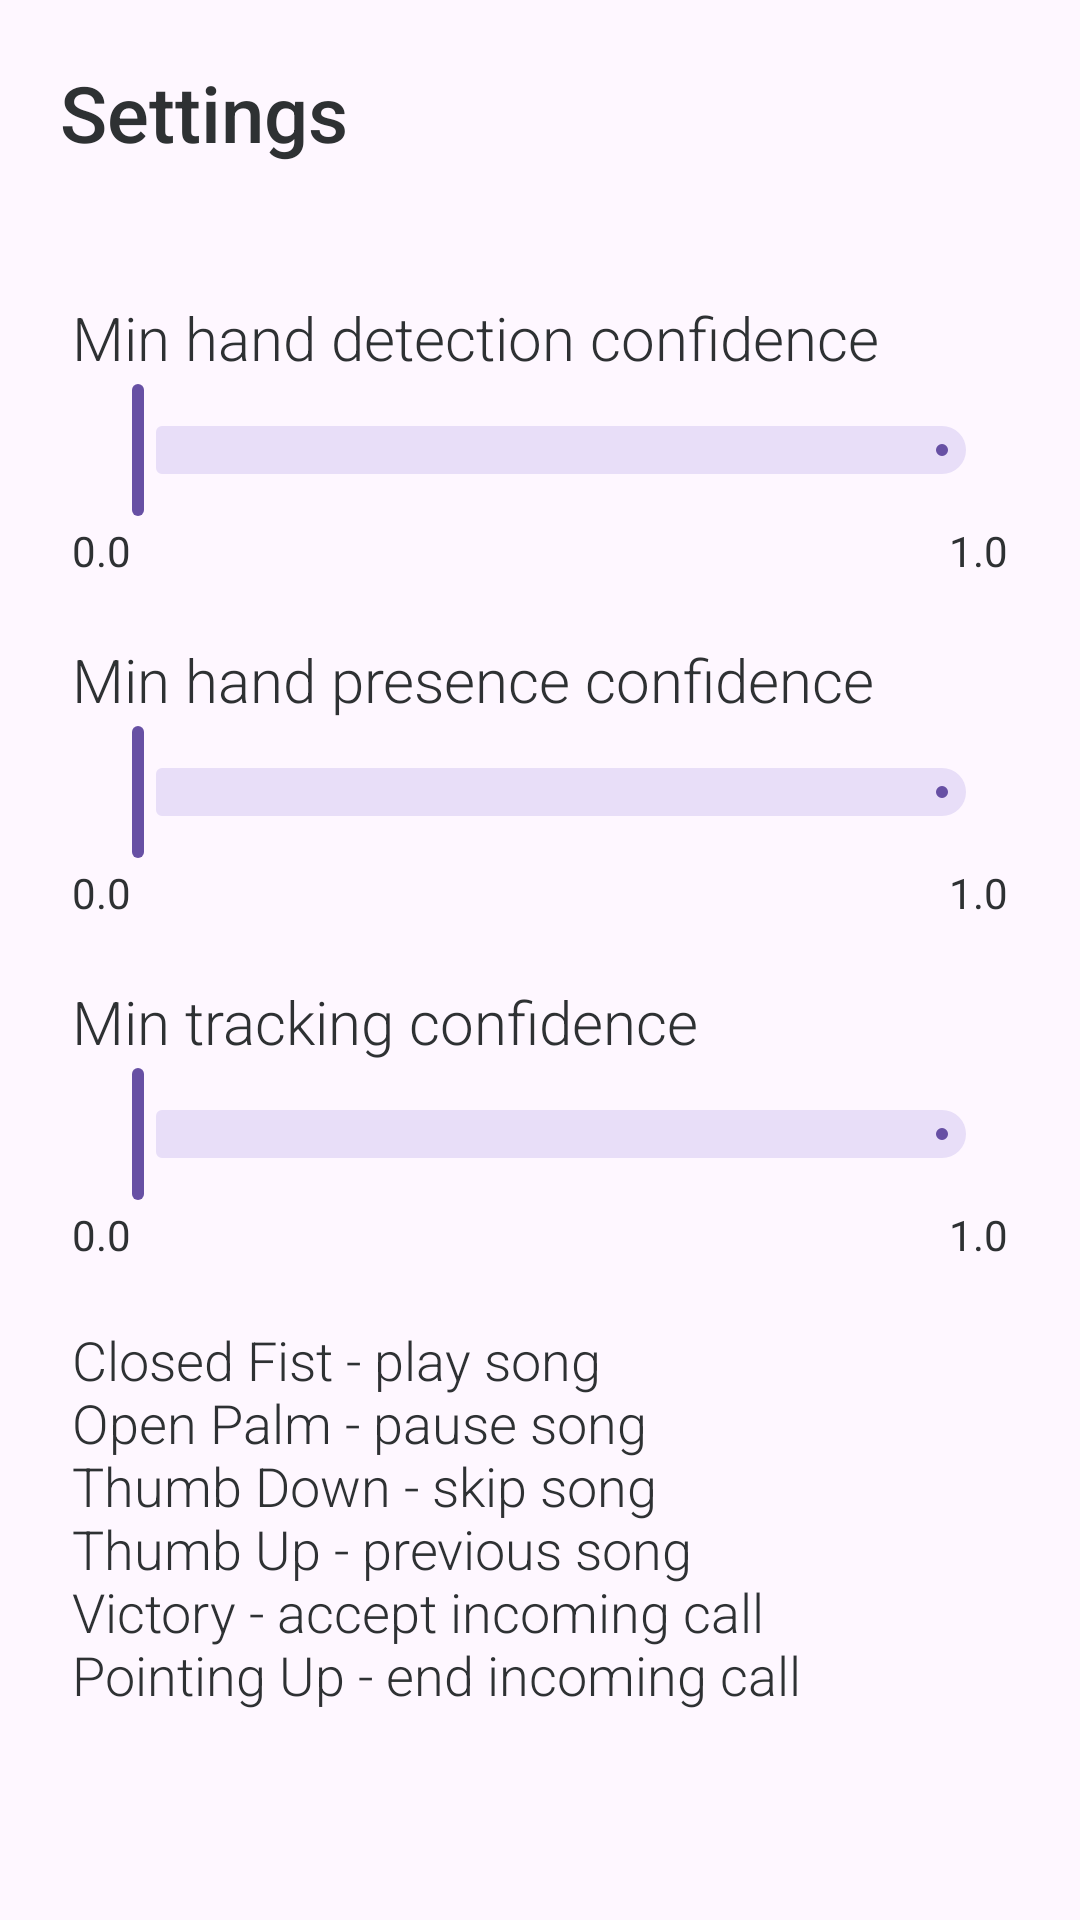

This screen was rendered from an Android layout file. Write that file and the resources it references.
<!-- AndroidManifest.xml: application theme Theme.Inzynierka -->
<!-- res/layout/fragment_settings.xml -->
<?xml version="1.0" encoding="utf-8"?>
<androidx.constraintlayout.widget.ConstraintLayout xmlns:android="http://schemas.android.com/apk/res/android"
    xmlns:app="http://schemas.android.com/apk/res-auto"
    android:layout_width="match_parent"
    android:layout_height="match_parent">

    <FrameLayout
        android:id="@+id/frame_heading"
        android:layout_width="0dp"
        android:layout_height="75dp"
        app:layout_constraintEnd_toEndOf="parent"
        app:layout_constraintStart_toStartOf="parent"
        app:layout_constraintTop_toTopOf="parent">

        <TextView
            android:layout_width="match_parent"
            android:layout_height="wrap_content"
            android:layout_gravity="start"
            android:layout_marginStart="20dp"
            android:layout_marginTop="20dp"
            android:fontFamily="sans-serif-medium"
            android:text="@string/settings"
            android:textSize="26sp" />

    </FrameLayout>

    <LinearLayout
        android:layout_width="0dp"
        android:layout_height="wrap_content"
        android:orientation="vertical"
        android:padding="24dp"
        app:layout_constraintEnd_toEndOf="parent"
        app:layout_constraintStart_toStartOf="parent"
        app:layout_constraintTop_toBottomOf="@+id/frame_heading">

        <androidx.constraintlayout.widget.ConstraintLayout
            android:id="@+id/container_min_hand_detection_confidence"
            android:layout_width="match_parent"
            android:layout_height="wrap_content">

            <TextView
                android:id="@+id/text_view_min_hand_detection_confidence"
                android:layout_width="match_parent"
                android:layout_height="wrap_content"
                android:layout_gravity="start"
                android:fontFamily="sans-serif-light"
                android:text="@string/min_hand_detection_confidence"
                android:textSize="20sp"
                app:layout_constraintStart_toStartOf="parent"
                app:layout_constraintTop_toTopOf="parent" />

            <com.google.android.material.slider.Slider
                android:layout_width="wrap_content"
                android:id="@+id/slider_min_hand_detection_confidence"
                android:layout_height="wrap_content"
                app:layout_constraintStart_toStartOf="parent"
                app:layout_constraintTop_toBottomOf="@+id/text_view_min_hand_detection_confidence"
                android:valueFrom="0.0"
                android:valueTo="1.0"
                app:labelBehavior="floating"/>

            <TextView
                android:layout_width="wrap_content"
                android:layout_height="wrap_content"
                app:layout_constraintStart_toStartOf="@+id/slider_min_hand_detection_confidence"
                app:layout_constraintTop_toBottomOf="@+id/slider_min_hand_detection_confidence"
                android:text="@string/string_0_0" />

            <TextView
                android:layout_width="wrap_content"
                android:layout_height="wrap_content"
                app:layout_constraintEnd_toEndOf="@+id/slider_min_hand_detection_confidence"
                app:layout_constraintTop_toBottomOf="@+id/slider_min_hand_detection_confidence"
                android:text="@string/string_1_0" />

        </androidx.constraintlayout.widget.ConstraintLayout>

        <androidx.constraintlayout.widget.ConstraintLayout
            android:id="@+id/container_min_hand_presence_confidence"
            android:layout_width="match_parent"
            android:layout_height="wrap_content"
            android:layout_marginTop="20dp">

            <TextView
                android:id="@+id/text_view_min_hand_presence_confidence"
                android:layout_width="match_parent"
                android:layout_height="wrap_content"
                android:layout_gravity="start"
                android:fontFamily="sans-serif-light"
                android:text="@string/min_hand_presence_confidence"
                android:textSize="20sp"
                app:layout_constraintStart_toStartOf="parent"
                app:layout_constraintTop_toTopOf="parent" />

            <com.google.android.material.slider.Slider
                android:layout_width="wrap_content"
                android:id="@+id/slider_min_hand_presence_confidence"
                android:layout_height="wrap_content"
                app:layout_constraintStart_toStartOf="parent"
                app:layout_constraintTop_toBottomOf="@+id/text_view_min_hand_presence_confidence"
                android:valueFrom="0.0"
                android:valueTo="1.0"
                app:labelBehavior="floating"/>

            <TextView
                android:layout_width="wrap_content"
                android:layout_height="wrap_content"
                app:layout_constraintStart_toStartOf="@+id/slider_min_hand_presence_confidence"
                app:layout_constraintTop_toBottomOf="@+id/slider_min_hand_presence_confidence"
                android:text="@string/string_0_0" />

            <TextView
                android:layout_width="wrap_content"
                android:layout_height="wrap_content"
                app:layout_constraintEnd_toEndOf="@+id/slider_min_hand_presence_confidence"
                app:layout_constraintTop_toBottomOf="@+id/slider_min_hand_presence_confidence"
                android:text="@string/string_1_0" />

        </androidx.constraintlayout.widget.ConstraintLayout>

        <androidx.constraintlayout.widget.ConstraintLayout
            android:id="@+id/container_min_tracking_confidence"
            android:layout_width="match_parent"
            android:layout_height="wrap_content"
            android:layout_marginTop="20dp">

            <TextView
                android:id="@+id/text_view_min_tracking_confidence"
                android:layout_width="match_parent"
                android:layout_height="wrap_content"
                android:layout_gravity="start"
                android:fontFamily="sans-serif-light"
                android:text="@string/min_tracking_confidence"
                android:textSize="20sp"
                app:layout_constraintStart_toStartOf="parent"
                app:layout_constraintTop_toTopOf="parent" />

            <com.google.android.material.slider.Slider
                android:layout_width="wrap_content"
                android:id="@+id/slider_min_tracking_confidence"
                android:layout_height="wrap_content"
                app:layout_constraintStart_toStartOf="parent"
                app:layout_constraintTop_toBottomOf="@+id/text_view_min_tracking_confidence"
                android:valueFrom="0.0"
                android:valueTo="1.0"
                app:labelBehavior="floating"/>

            <TextView
                android:layout_width="wrap_content"
                android:layout_height="wrap_content"
                app:layout_constraintStart_toStartOf="@+id/slider_min_tracking_confidence"
                app:layout_constraintTop_toBottomOf="@+id/slider_min_tracking_confidence"
                android:text="@string/string_0_0" />

            <TextView
                android:layout_width="wrap_content"
                android:layout_height="wrap_content"
                app:layout_constraintEnd_toEndOf="@+id/slider_min_tracking_confidence"
                app:layout_constraintTop_toBottomOf="@+id/slider_min_tracking_confidence"
                android:text="@string/string_1_0" />

        </androidx.constraintlayout.widget.ConstraintLayout>

        <androidx.constraintlayout.widget.ConstraintLayout
            android:id="@+id/container_gestures"
            android:layout_width="match_parent"
            android:layout_height="wrap_content"
            android:layout_marginTop="20dp">

            <TextView
                android:layout_width="wrap_content"
                android:layout_height="wrap_content"
                app:layout_constraintTop_toTopOf="parent"
                app:layout_constraintStart_toStartOf="parent"
                android:text="@string/gestures_help"
                android:fontFamily="sans-serif-light"
                android:textSize="18sp"
                />
        </androidx.constraintlayout.widget.ConstraintLayout>


    </LinearLayout>


</androidx.constraintlayout.widget.ConstraintLayout>
<!-- resources referenced by this layout -->
<resources>
  <string name="gestures_help">Closed Fist - play song\nOpen Palm - pause song\nThumb Down - skip song\nThumb Up - previous song\nVictory - accept incoming call\nPointing Up - end incoming call</string>
  <string name="min_hand_detection_confidence">Min hand detection confidence</string>
  <string name="min_hand_presence_confidence">Min hand presence confidence</string>
  <string name="min_tracking_confidence">Min tracking confidence</string>
  <string name="settings">Settings</string>
  <string name="string_0_0">0.0</string>
  <string name="string_1_0">1.0</string>
  <style name="Theme.Inzynierka" parent="Base.Theme.Inzynierka" />
  <style name="Base.Theme.Inzynierka" parent="Theme.Material3.DayNight.NoActionBar">
          
          
          <item name="android:textColor">@color/material_dynamic_neutral20</item>
      </style>
</resources>
